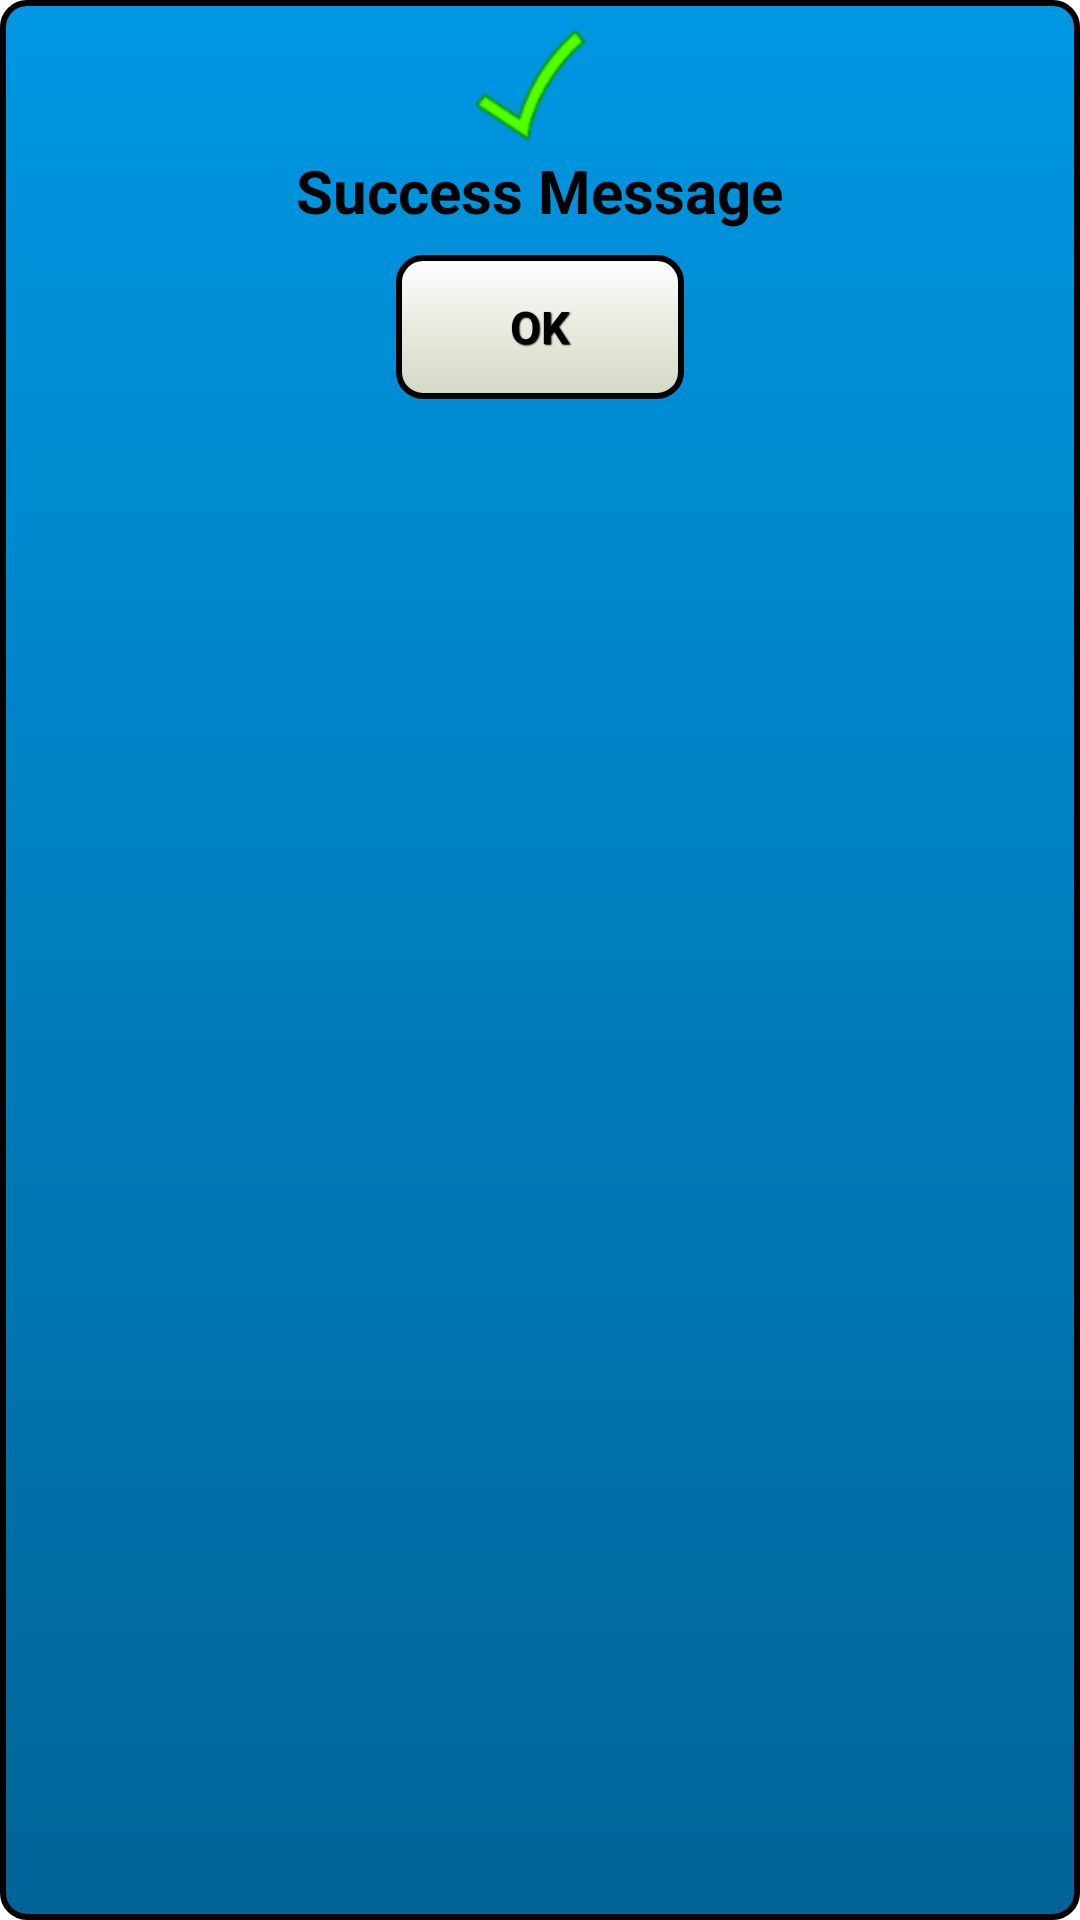

This screen was rendered from an Android layout file. Write that file and the resources it references.
<!-- AndroidManifest.xml: application theme AppTheme -->
<!-- res/layout/confirmdialog_success.xml -->
<LinearLayout xmlns:android="http://schemas.android.com/apk/res/android"
    android:layout_width="fill_parent" android:layout_height="fill_parent"
    android:background="@drawable/confirm_box"
    android:orientation="vertical"
    android:weightSum="1"
    android:padding="8dp">

    <ImageView
        android:layout_width="wrap_content"
        android:layout_height="wrap_content"
        android:id="@+id/ivSuccess"
        android:layout_gravity="center_horizontal"
        android:src="@drawable/action_success" />

    <TextView
        android:layout_width="wrap_content"
        android:layout_height="wrap_content"
        android:text="@string/confirmdialogSuccessTitle"
        android:id="@+id/tvSuccess"
        android:textIsSelectable="false"
        android:textSize="20sp"
        android:layout_centerVertical="true"
        android:layout_centerHorizontal="true"
        android:layout_gravity="center_horizontal"
        android:textColor="@color/textBlack"
        android:textStyle="bold" />

    <TextView
        android:layout_width="wrap_content"
        android:layout_height="wrap_content"
        android:text="Under Msg"
        android:id="@+id/tvSuccess2"
        android:textColor="@color/textWhite"
        android:layout_gravity="center_horizontal"
        android:textSize="16sp"
        android:visibility="gone" />

    <LinearLayout
        android:orientation="horizontal"
        android:layout_width="wrap_content"
        android:layout_height="wrap_content"
        android:layout_gravity="center_horizontal"
        android:paddingLeft="16dp"
        android:paddingTop="8dp"
        android:paddingRight="16dp"
        android:paddingBottom="16dp">

        <Button
            android:layout_width="96dp"
            android:layout_height="wrap_content"
            android:text="@string/buttonOk"
            android:id="@+id/bConfirmOk"
            style="@style/startscreen_button"
            android:layout_below="@+id/tvError"
            android:layout_alignParentLeft="true"
            android:layout_alignParentStart="true"
            android:textColor="@color/textBlack" />

    </LinearLayout>

</LinearLayout>
<!-- resources referenced by this layout -->
<resources>
  <color name="textBlack">#000000</color>
  <color name="textWhite">#FFFFFF</color>
  <!-- drawable action_success: png bitmap (drawable-hdpi, 2004 bytes) -->
  <!-- drawable confirm_box (drawable-hdpi) -->
  <?xml version="1.0" encoding="utf-8"?>
  <shape xmlns:android="http://schemas.android.com/apk/res/android">
      <gradient
          android:startColor="#ff006497"
          android:endColor="#ff0097e3"
          android:angle="90" />
      <stroke
          android:width="2dp"
          android:color="#000000" />
      <corners android:radius="8dip"></corners>
  
  </shape>
  <string name="buttonOk">OK</string>
  <string name="confirmdialogSuccessTitle">Success Message</string>
  <style name="startscreen_button" parent="@android:style/Widget.Button">
          <item name="android:textSize">15sp</item>
          <item name="android:textStyle">bold</item>
          <item name="android:textColor">#5d6153</item>
          <item name="android:gravity">center</item>
          <item name="android:shadowColor">#000000</item>
          <item name="android:shadowDx">1</item>
          <item name="android:shadowDy">1</item>
          <item name="android:shadowRadius">0.6</item>
          <item name="android:background">@drawable/startscreen_btncolor</item>
          <item name="android:padding">10dip</item>
      </style>
  <style name="AppTheme" parent="android:Theme.Holo.Light.DarkActionBar">
          <item name="android:windowActionBar">false</item>
          <item name="android:windowNoTitle">true</item>
          <item name="android:windowFullscreen">true</item>
      </style>
  <!-- drawable startscreen_btncolor (drawable-hdpi) -->
  <?xml version="1.0" encoding="utf-8"?>
  <selector xmlns:android="http://schemas.android.com/apk/res/android" >
      <item android:state_pressed="true" >
          <shape android:shape="rectangle"  >
              <corners android:radius="8dip" />
              <stroke android:width="2dip" android:color="#000000" />
              <gradient  android:angle="-90"  android:startColor="#a3a890" android:endColor="#d3d5c9"  />
          </shape>
      </item>
      <item android:state_focused="true">
          <shape android:shape="rectangle"  >
              <corners android:radius="8dip" />
              <stroke android:width="2dip" android:color="#000000" />
              <solid  android:color="#d3d8c2"/>
          </shape>
      </item>
      <item >
          <shape android:shape="rectangle"  >
              <corners android:radius="8dip" />
              <stroke android:width="2dip" android:color="#000000" />
              <gradient  android:angle="-90"  android:startColor="#fefefe" android:endColor="#d3d8c2" />
          </shape>
      </item>
  </selector>
</resources>
